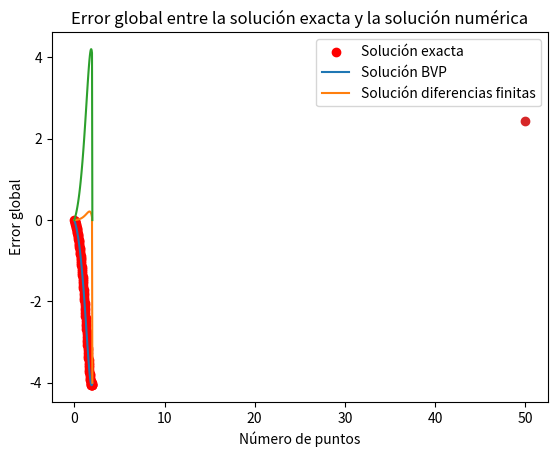

Source code (Python):
# Ejercicio 2 Parcial 4 Métodos Númericos

'''
## Tema B

Se plantea la ecuación:

$$
y'' = 2y' - y + xe^x - x
$$

Con condiciones de 

- y(0) = 0
- y(2) = - 4
- 0 $\le$ x $\le$ 2


Y en el ejercicio se da la solución exacta:

$$
y(x) = frac{1}{6}(x^3e^x) - frac{5}{3}(xe^x) + 2e^x - x -2
$$
'''



#librerias
import numpy as np
import matplotlib.pyplot as plt
from scipy.integrate import solve_bvp

def ecuacion(x, y):
    return np.array([y[1], 2*y[1] - y[0] + x*np.exp(x) - x])

def condicion_frontera(ya, yb):
    return np.array([ya[0], yb[0] - (-4)])

#solución exacta
def solucion_exacta(x):
    return (1/6)*x**3*np.exp(x) - (5/3)*x*np.exp(x) + 2*np.exp(x) - x - 2

def diferencias_finitas(n_puntos):
    L = 2.0
    h = L / (n_puntos + 1)  # Tamaño del paso
    x = np.linspace(0, L, n_puntos + 2)  # Puntos x
    y = np.zeros(n_puntos + 2)  # Inicializar el vector de soluciones
    y[0] = 0  # Condición de frontera y(0) = 0
    y[-1] = -4  # Condición de frontera y(2) = -4
    
    A = np.zeros((n_puntos, n_puntos))  # Matriz del sistema
    b = np.zeros(n_puntos)  # Vector del lado derecho

    for i in range(1, n_puntos + 1):
        xi = x[i]  # Punto actual
        # Construcción de la matriz A
        A[i-1, i-1] = 2 + h  # Coeficiente de y[i]
        if i > 1:
            A[i-1, i-2] = -1  # Coeficiente de y[i-1]
        if i < n_puntos:
            A[i-1, i] = -1  # Coeficiente de y[i+1]
        
        # Construcción del vector b
        b[i-1] = h**2 * xi * np.exp(xi) - h**2 * xi  # Término independiente

    # Resolver el sistema de ecuaciones
    y[1:-1] = np.linalg.solve(A, b)
    
    return x, y

# Graficar los resultados
x_exacta = np.linspace(0, 2, 100)
y_exacta = solucion_exacta(x_exacta)

x_finitas, y_finitas = diferencias_finitas(50)

result = solve_bvp(ecuacion, condicion_frontera, np.linspace(0, 2, 100), np.zeros((2, 100)))
x_bvp = result.x
y_bvp = result.y

plt.scatter(x_exacta, y_exacta, label='Solución exacta',  color='red')
plt.plot(x_bvp, y_bvp[0], label='Solución BVP')
plt.plot(x_finitas, y_finitas, label='Solución diferencias finitas')
plt.legend()
plt.show()

# Calcular error local y global
n_puntos = 50
x, y_finitas = diferencias_finitas(n_puntos)
x_exacta = np.linspace(0, 2, 100)
y_exacta = solucion_exacta(x_exacta)

error_local = np.abs(y_finitas - solucion_exacta(x))
error_global = np.linalg.norm(error_local) / np.sqrt(n_puntos)

# Graficar error local
plt.plot(x, error_local)
plt.xlabel('x')
plt.ylabel('Error local')
plt.title('Error local entre la solución exacta y la solución numérica')
plt.show()

# Graficar error global
plt.plot([n_puntos], [error_global], 'o')
plt.xlabel('Número de puntos')
plt.ylabel('Error global')
plt.title('Error global entre la solución exacta y la solución numérica')
plt.show()